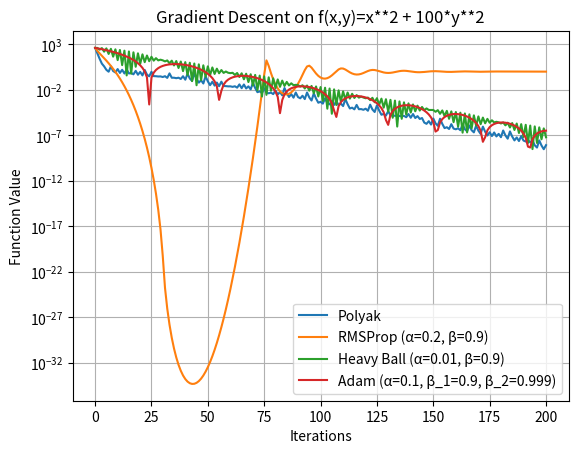
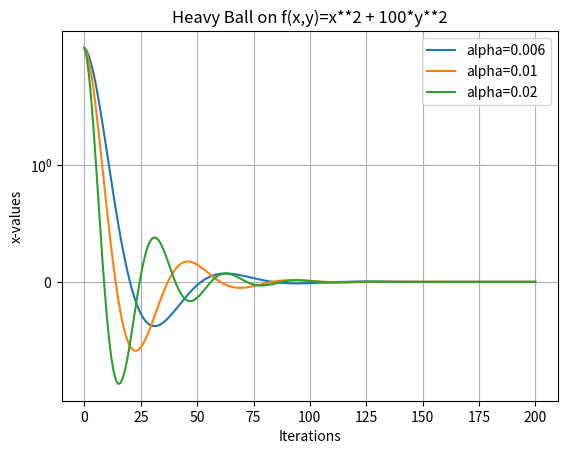
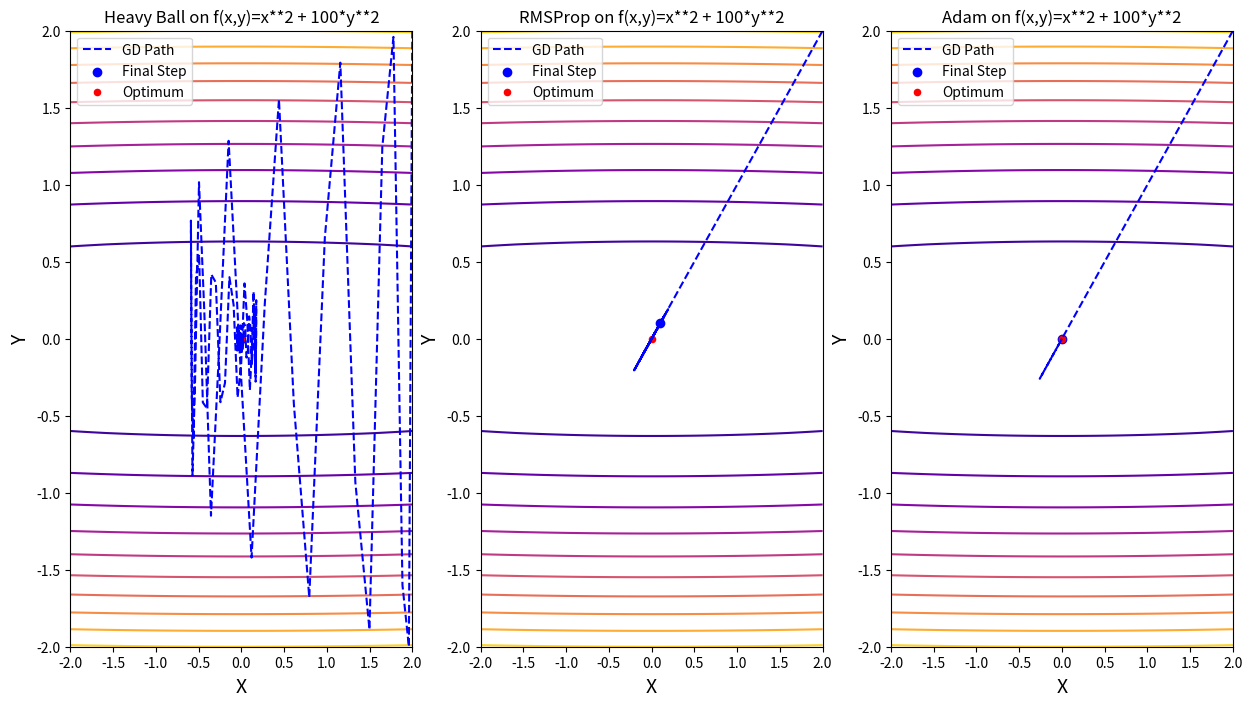
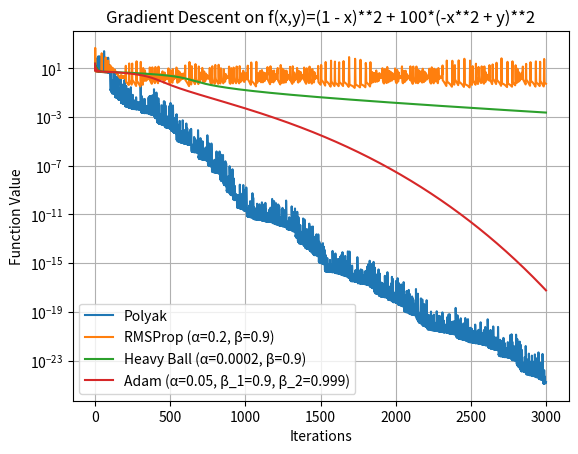
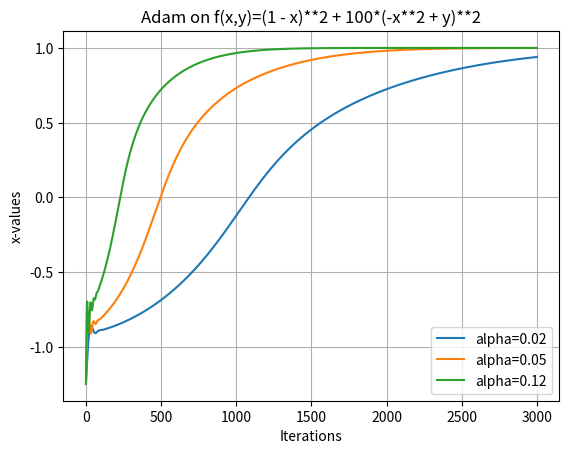
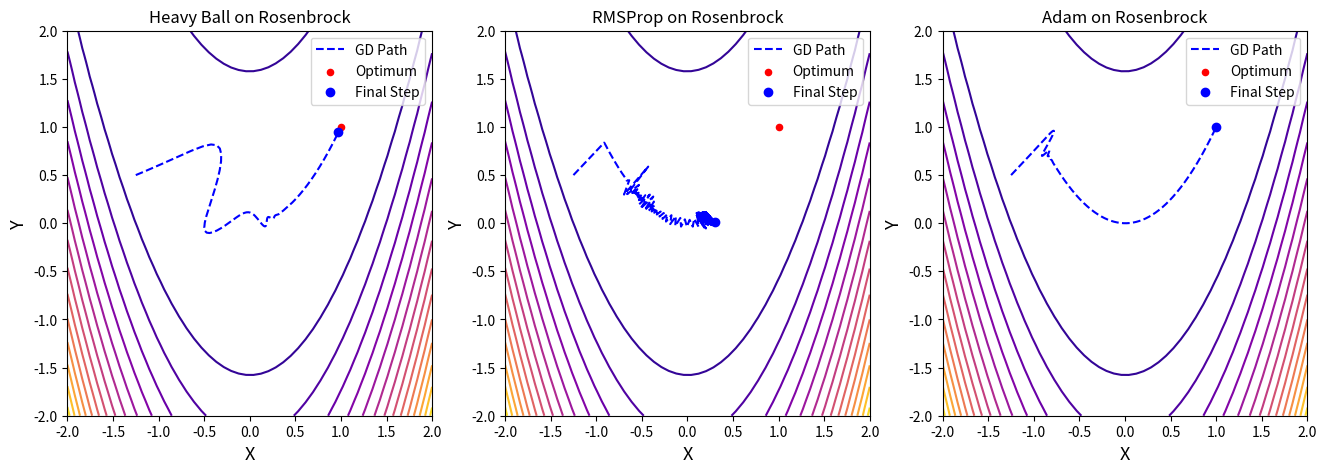

These figures' Python source, in order:
import os

import numpy as np
import sympy as sp
from matplotlib import pyplot as plt
from sympy import init_printing

init_printing(use_unicode=True, use_latex=False)


def polyak_step_size(fn, args, init_vals, iters=50):
    xs = np.array(init_vals)
    xs_steps = [init_vals]

    derivatives = [sp.diff(fn, arg) for arg in args]

    f = sp.lambdify(args, expr=fn)
    min_args = sp.solve(derivatives, args, dict=True)
    f_star = float(f(*list(min_args[0].values())))

    derivatives = [sp.lambdify(args, expr=d) for d in derivatives]
    for _ in range(iters):
        grads = np.array([d(*xs) for d in derivatives])

        alpha = (f(*xs) - f_star) / np.dot(grads, grads) + 0.00001
        xs = xs - alpha * grads
        xs_steps.append(xs.tolist())

    return xs, xs_steps


def rms_prop(fn, args, alpha, beta, init_vals, iters=50):
    a_0 = alpha
    xs = np.array(init_vals)
    xs_steps = [init_vals]

    derivatives = [sp.lambdify(args, sp.diff(fn, arg)) for arg in args]

    sum = 0
    for _ in range(iters):
        grads = np.array([d(*xs) for d in derivatives])
        sum = beta * sum + (1 - beta) * grads**2

        alpha = a_0 / (np.sqrt(sum) + 0.00001)
        xs = xs - alpha * grads
        xs_steps.append(xs.tolist())

    return xs, xs_steps


def heavy_ball(fn, args, alpha, beta, init_vals, iters=50):
    xs = np.array(init_vals)
    xs_steps = [init_vals]

    derivatives = [sp.lambdify(args, sp.diff(fn, arg)) for arg in args]

    z = np.zeros(len(args))
    for _ in range(iters):
        grads = np.array([d(*xs) for d in derivatives])

        z = beta * z + alpha * grads
        xs = xs - z
        xs_steps.append(xs.tolist())

    return xs, xs_steps


def adam(fn, args, alpha, beta_1, beta_2, init_vals, iters=50):
    xs = np.array(init_vals)
    xs_steps = [init_vals]

    derivatives = [sp.lambdify(args, sp.diff(fn, arg)) for arg in args]

    v = np.zeros(len(args))
    m = np.zeros(len(args))
    for t in range(1, iters + 1):
        grads = np.array([d(*xs) for d in derivatives])

        m = beta_1 * m + (1 - beta_1) * grads
        v = beta_2 * v + (1 - beta_2) * grads**2

        m_hat = m / (1 - beta_1**t)
        v_hat = v / (1 - beta_2**t)

        xs = xs - alpha * m_hat / (np.sqrt(v_hat) + 0.00001)
        xs_steps.append(xs.tolist())

    return xs, xs_steps


def question1_part1():
    x, y = sp.symbols("x y")
    f_sym = x**2 + 100 * y**2
    f = sp.lambdify(args=[x, y], expr=f_sym)

    iters = 200
    initial_values = [2, 2]

    optimizers = [
        ("Polyak", polyak_step_size(f_sym, [x, y], initial_values, iters=iters)),
        (
            "RMSProp (α=0.2, β=0.9)",
            rms_prop(
                f_sym,
                [x, y],
                0.2,
                0.9,
                initial_values,
                iters,
            ),
        ),
        (
            "Heavy Ball (α=0.01, β=0.9)",
            heavy_ball(
                f_sym,
                [x, y],
                0.01,
                0.9,
                initial_values,
                iters,
            ),
        ),
        (
            "Adam (α=0.1, β_1=0.9, β_2=0.999)",
            adam(
                f_sym,
                [x, y],
                0.1,
                0.9,
                0.999,
                initial_values,
                iters,
            ),
        ),
    ]

    for label, (_, steps) in optimizers:
        steps = np.array(steps)
        plt.plot(range(len(steps)), f(steps[:, 0], steps[:, 1]), label=label)

    plt.title(f"Gradient Descent on f(x,y)={f_sym}")
    plt.xlabel("Iterations")
    plt.ylabel("Function Value")
    plt.yscale("log")
    plt.grid(visible=True)
    plt.legend()
    plt.savefig("./images/question1.I.png", dpi=300, bbox_inches="tight")
    plt.show()


def question1_part2():
    x, y = sp.symbols("x y")
    f_sym = x**2 + 100 * y**2

    iters = 200
    intitial_values = [2, 2]
    alphas = [0.006, 0.01, 0.02]
    for alpha in alphas:
        _, heavy_ball_steps = heavy_ball(
            f_sym, [x, y], alpha, beta=0.9, init_vals=intitial_values, iters=iters
        )
        heavy_ball_steps = np.array(heavy_ball_steps)

        xs = heavy_ball_steps[:, 0]
        plt.plot(range(len(xs)), xs, label=f"{alpha=}")

    plt.title(f"Heavy Ball on f(x,y)={f_sym}")
    plt.xlabel("Iterations")
    plt.ylabel("x-values")

    plt.yscale("symlog")

    plt.grid(visible=True)
    plt.legend()
    plt.savefig("./images/question1.II.png", dpi=300, bbox_inches="tight")
    plt.show()


def question1_part3():
    x, y = sp.symbols("x y")
    f_sym = x**2 + 100 * y**2
    f = sp.lambdify(args=[x, y], expr=f_sym)

    iters = 200
    init_vals = [2, 2]

    X, Y = np.meshgrid(np.linspace(-2, 2), np.linspace(-2, 2))

    _, axes = plt.subplots(1, 3, figsize=(15, 8))

    optimizers = [
        (
            "Heavy Ball",
            heavy_ball(
                f_sym,
                [x, y],
                0.01,
                0.9,
                init_vals,
                iters,
            ),
        ),
        (
            "RMSProp",
            rms_prop(
                f_sym,
                [x, y],
                0.2,
                0.9,
                init_vals,
                iters,
            ),
        ),
        (
            "Adam",
            adam(
                f_sym,
                [x, y],
                0.1,
                0.9,
                0.999,
                init_vals,
                iters,
            ),
        ),
    ]

    for (
        (label, (opt, steps)),
        ax,
    ) in zip(optimizers, axes):
        ax.contour(X, Y, f(X, Y), levels=10, cmap="plasma")
        ax.plot(*zip(*steps), "b--", label="GD Path", linewidth="1.5")
        ax.scatter(*opt, label="Final Step", c="blue")
        ax.scatter(0, 0, label="Optimum", c="red", s=20)
        ax.set_title(f"{label} on f(x,y)={f_sym}")
        ax.set_xlabel("X", fontsize=14)
        ax.set_ylabel("Y", fontsize=14)
        ax.legend()

    plt.savefig("./images/question1.III.png", dpi=300, bbox_inches="tight")
    plt.show()


def question2_part1():
    x, y = sp.symbols("x y")
    f_sym = (1 - x) ** 2 + 100 * (y - x**2) ** 2
    f = sp.lambdify(args=[x, y], expr=f_sym)

    iters = 3000
    init_vals = [-1.25, 2]

    optimizers = [
        ("Polyak", polyak_step_size(f_sym, [x, y], init_vals, iters=iters)),
        (
            "RMSProp (α=0.2, β=0.9)",
            rms_prop(
                f_sym,
                [x, y],
                0.2,
                0.9,
                init_vals,
                iters,
            ),
        ),
        (
            "Heavy Ball (α=0.0002, β=0.9)",
            heavy_ball(
                f_sym,
                [x, y],
                0.0002,
                0.9,
                init_vals,
                iters,
            ),
        ),
        (
            "Adam (α=0.05, β_1=0.9, β_2=0.999)",
            adam(
                f_sym,
                [x, y],
                0.05,
                0.9,
                0.999,
                init_vals,
                iters,
            ),
        ),
    ]

    for label, (_, steps) in optimizers:
        steps = np.array(steps)
        plt.plot(range(len(steps)), f(steps[:, 0], steps[:, 1]), label=label)

    plt.title(f"Gradient Descent on f(x,y)={f_sym}")
    plt.xlabel("Iterations")
    plt.ylabel("Function Value")
    plt.yscale("log")
    plt.grid(visible=True)
    plt.legend()
    plt.savefig("./images/question2.I.png", dpi=300, bbox_inches="tight")
    plt.show()


def question2_part2():
    x, y = sp.symbols("x y")
    f_sym = (1 - x) ** 2 + 100 * (y - x**2) ** 2

    iters = 3000
    intitial_values = [-1.25, 0.5]
    alphas = [0.02, 0.05, 0.12]
    for alpha in alphas:
        _, steps = adam(
            f_sym,
            [x, y],
            alpha,
            beta_1=0.9,
            beta_2=0.999,
            init_vals=intitial_values,
            iters=iters,
        )
        steps = np.array(steps)

        xs = steps[:, 0]
        plt.plot(range(len(xs)), xs, label=f"{alpha=}")

    plt.title(f"Adam on f(x,y)={f_sym}")
    plt.xlabel("Iterations")
    plt.ylabel("x-values")

    plt.grid(visible=True)
    plt.legend()
    plt.savefig("./images/question2.II.png", dpi=300, bbox_inches="tight")
    plt.show()


def question2_part3():
    x, y = sp.symbols("x y")
    f_sym = (1 - x) ** 2 + 100 * (y - x**2) ** 2
    f = sp.lambdify(args=[x, y], expr=f_sym)

    iters = 3000
    init_vals = [-1.25, 0.5]

    space = np.linspace(-2, 2, 50)
    X, Y = np.meshgrid(space, space)

    _, axes = plt.subplots(1, 3, figsize=(16, 5))

    optimizers = [
        (
            "Heavy Ball",
            heavy_ball(
                f_sym,
                [x, y],
                0.0002,
                0.9,
                init_vals,
                iters,
            ),
        ),
        (
            "RMSProp",
            rms_prop(
                f_sym,
                [x, y],
                0.1,
                0.9,
                init_vals,
                iters,
            ),
        ),
        (
            "Adam",
            adam(
                f_sym,
                [x, y],
                0.05,
                0.9,
                0.999,
                init_vals,
                iters,
            ),
        ),
    ]

    for (
        (label, (opt, steps)),
        ax,
    ) in zip(optimizers, axes):
        ax.contour(X, Y, f(X, Y), levels=15, cmap="plasma")
        ax.plot(*zip(*steps), "b--", label="GD Path", linewidth="1.5")
        ax.scatter(1, 1, label="Optimum", c="red", s=20)
        ax.scatter(*opt, label="Final Step", c="blue")
        ax.set_title(f"{label} on Rosenbrock")
        ax.set_xlabel("X", fontsize=13)
        ax.set_ylabel("Y", fontsize=13)
        ax.legend()

    plt.savefig("./images/question2.III.png", dpi=300, bbox_inches="tight")
    plt.show()


if __name__ == "__main__":
    if not os.path.exists("./images"):
        os.makedirs("./images")

    question1_part1()
    question1_part2()
    question1_part3()

    question2_part1()
    question2_part2()
    question2_part3()
